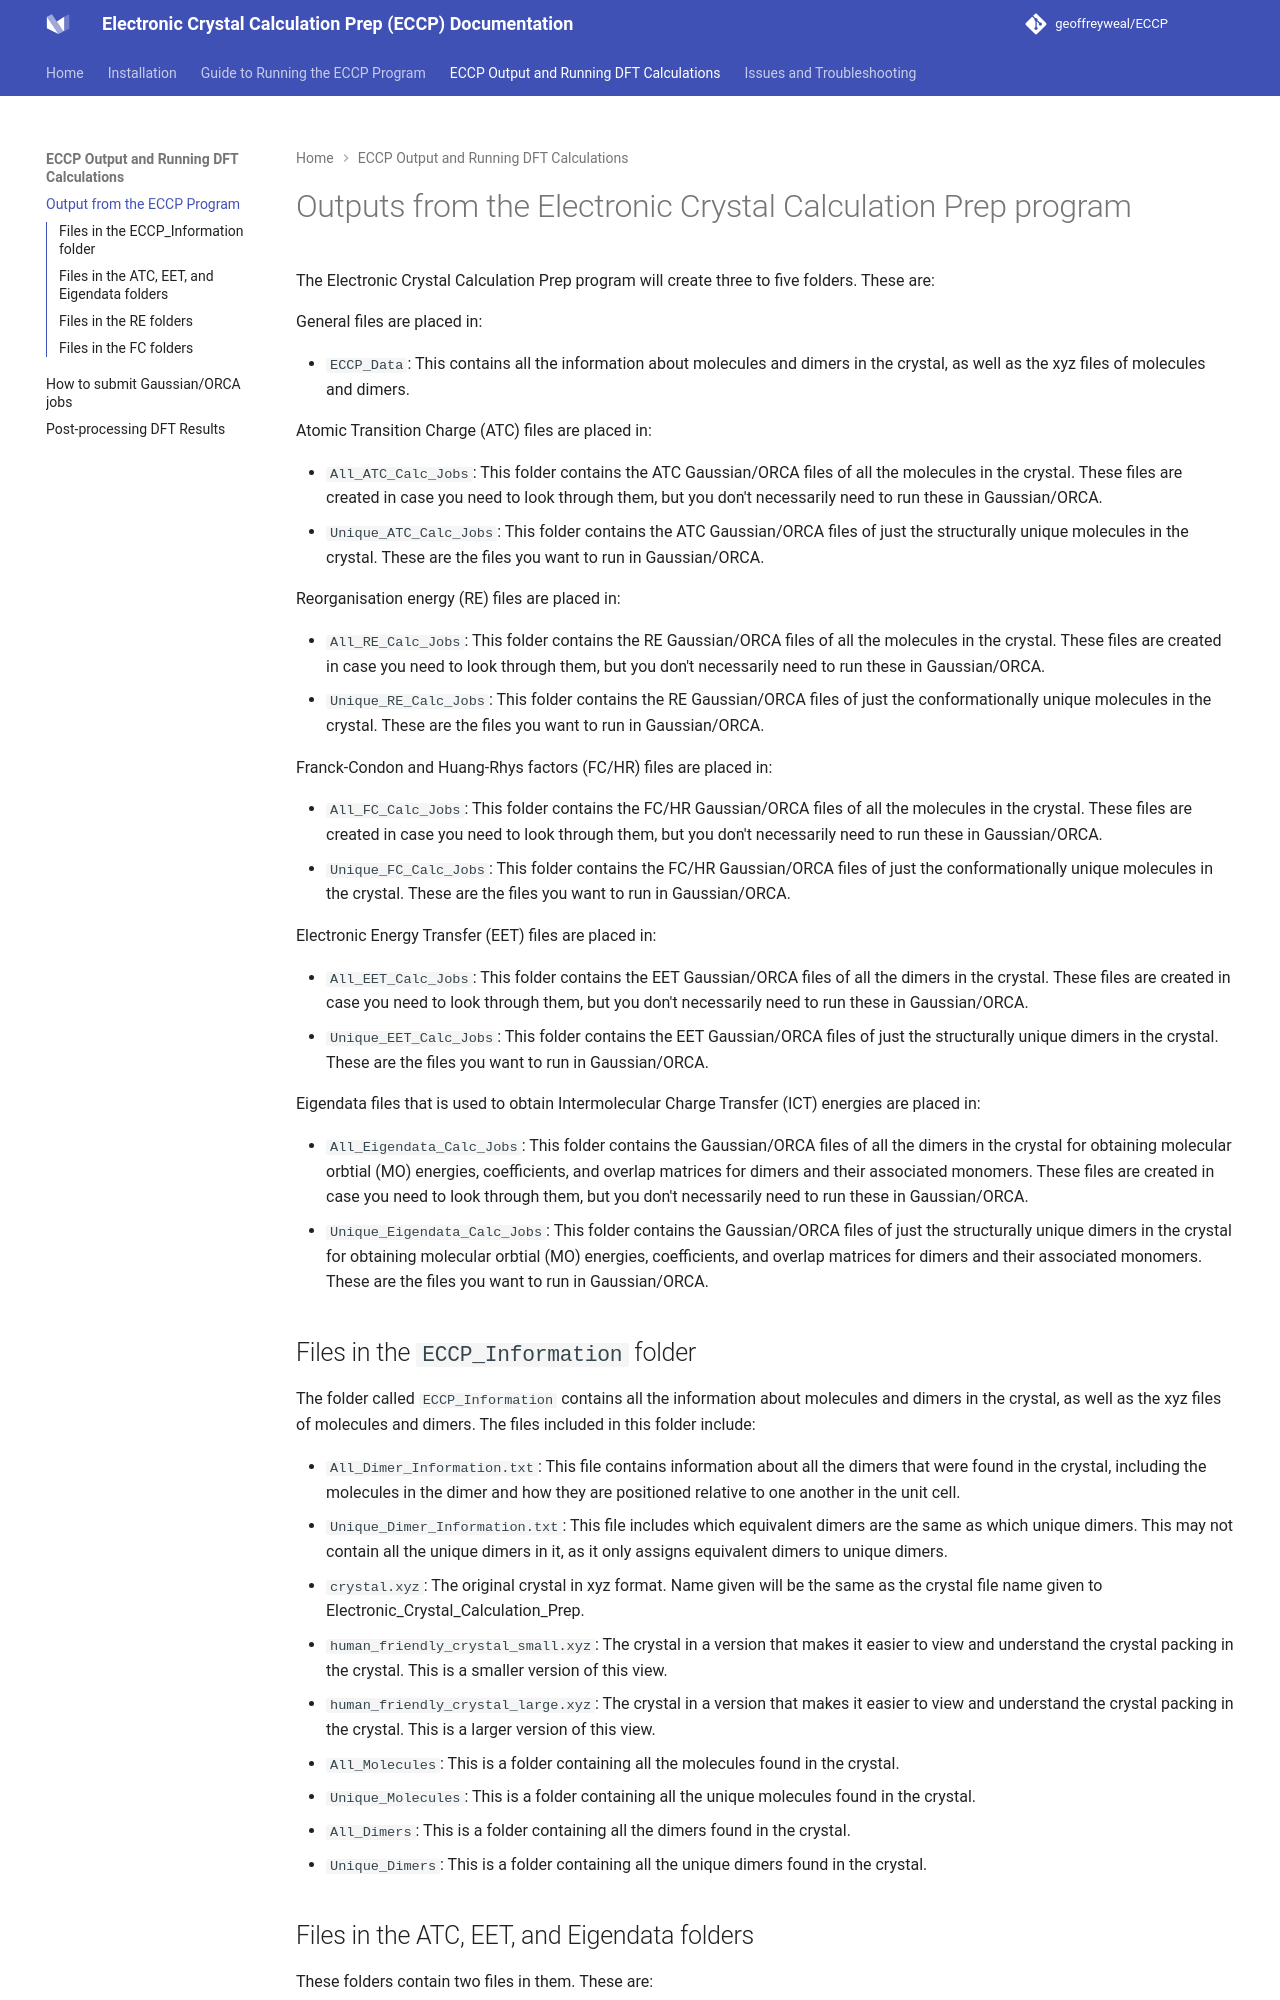

repository: geoffreyweal/ECCP · page: ECCP_Output_and_Running_DFT_Calculations/Output_From_The_ECCP_Program.html · generator: mkdocs

# Outputs from the Electronic Crystal Calculation Prep program

The Electronic Crystal Calculation Prep program will create three to five folders. These are: 

General files are placed in:

* ``ECCP_Data``: This contains all the information about molecules and dimers in the crystal, as well as the xyz files of molecules and dimers. 

Atomic Transition Charge (ATC) files are placed in:

* ``All_ATC_Calc_Jobs``: This folder contains the ATC Gaussian/ORCA files of all the molecules in the crystal. These files are created in case you need to look through them, but you don't necessarily need to run these in Gaussian/ORCA. 
* ``Unique_ATC_Calc_Jobs``: This folder contains the ATC Gaussian/ORCA files of just the structurally unique molecules in the crystal. These are the files you want to run in Gaussian/ORCA. 

Reorganisation energy (RE) files are placed in:

* ``All_RE_Calc_Jobs``: This folder contains the RE Gaussian/ORCA files of all the molecules in the crystal. These files are created in case you need to look through them, but you don't necessarily need to run these in Gaussian/ORCA. 
* ``Unique_RE_Calc_Jobs``: This folder contains the RE Gaussian/ORCA files of just the conformationally unique molecules in the crystal. These are the files you want to run in Gaussian/ORCA. 

Franck-Condon and Huang-Rhys factors (FC/HR) files are placed in:

* ``All_FC_Calc_Jobs``: This folder contains the FC/HR Gaussian/ORCA files of all the molecules in the crystal. These files are created in case you need to look through them, but you don't necessarily need to run these in Gaussian/ORCA. 
* ``Unique_FC_Calc_Jobs``: This folder contains the FC/HR Gaussian/ORCA files of just the conformationally unique molecules in the crystal. These are the files you want to run in Gaussian/ORCA. 

Electronic Energy Transfer (EET) files are placed in:

* ``All_EET_Calc_Jobs``: This folder contains the EET Gaussian/ORCA files of all the dimers in the crystal. These files are created in case you need to look through them, but you don't necessarily need to run these in Gaussian/ORCA. 
* ``Unique_EET_Calc_Jobs``: This folder contains the EET Gaussian/ORCA files of just the structurally unique dimers in the crystal. These are the files you want to run in Gaussian/ORCA. 

Eigendata files that is used to obtain Intermolecular Charge Transfer (ICT) energies are placed in:

* ``All_Eigendata_Calc_Jobs``: This folder contains the Gaussian/ORCA files of all the dimers in the crystal for obtaining molecular orbtial (MO) energies, coefficients, and overlap matrices for dimers and their associated monomers. These files are created in case you need to look through them, but you don't necessarily need to run these in Gaussian/ORCA. 
* ``Unique_Eigendata_Calc_Jobs``: This folder contains the Gaussian/ORCA files of just the structurally unique dimers in the crystal for obtaining molecular orbtial (MO) energies, coefficients, and overlap matrices for dimers and their associated monomers. These are the files you want to run in Gaussian/ORCA.
